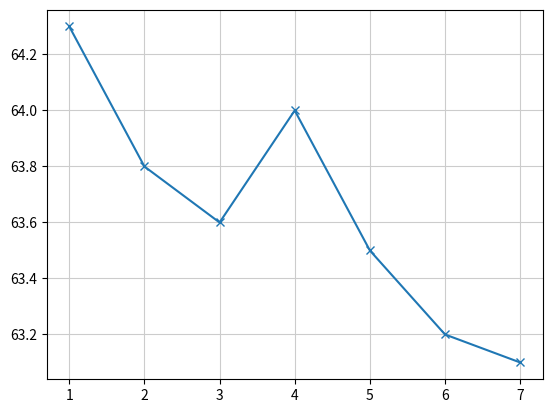

This figure's Python source:
import matplotlib.pyplot as plt

x = [i for i in range(1, 8)]
y = [64.3, 63.8, 63.6, 64.0, 63.5, 63.2, 63.1]

plt.plot(x, y, marker='x')
plt.grid(color='0.8')
plt.show()


